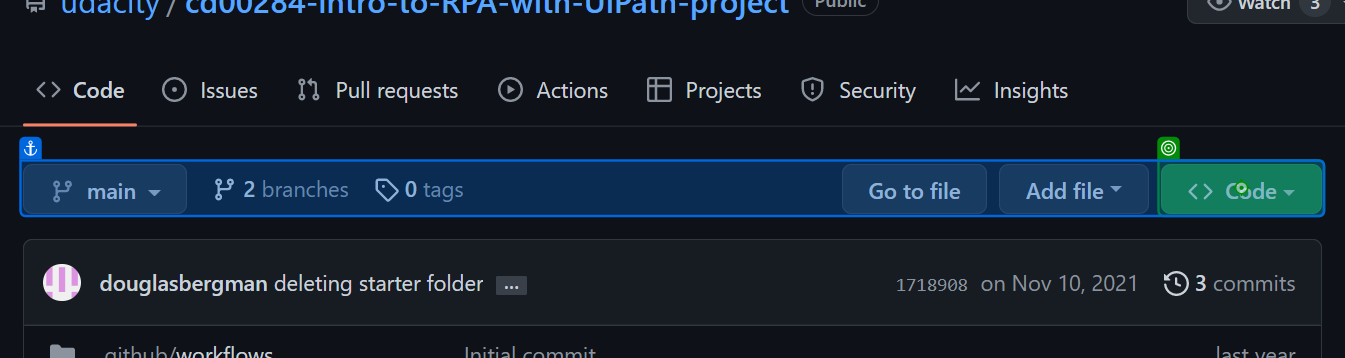
Workflow: Main

Step 1: click on 'main Switch'

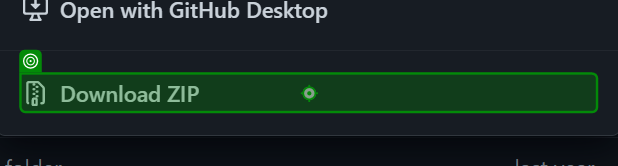
Step 2: click on 'Download ZIP'

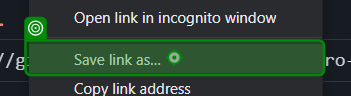
Step 3: click on 'Save link as…'

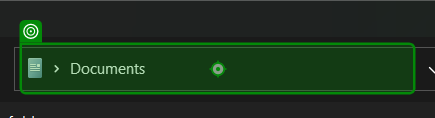
Step 4: click on 'Address: Documents'

Step 5: type [dPath] into 'Address: Documents' (same screen as step 4)

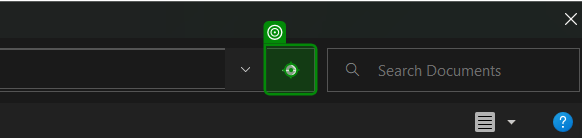
Step 6: click on 'Address band'

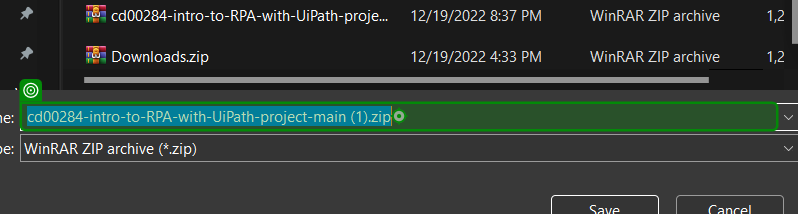
Step 7: click

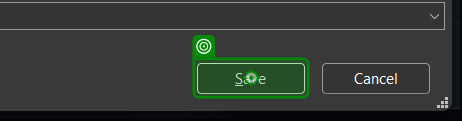
Step 8: click